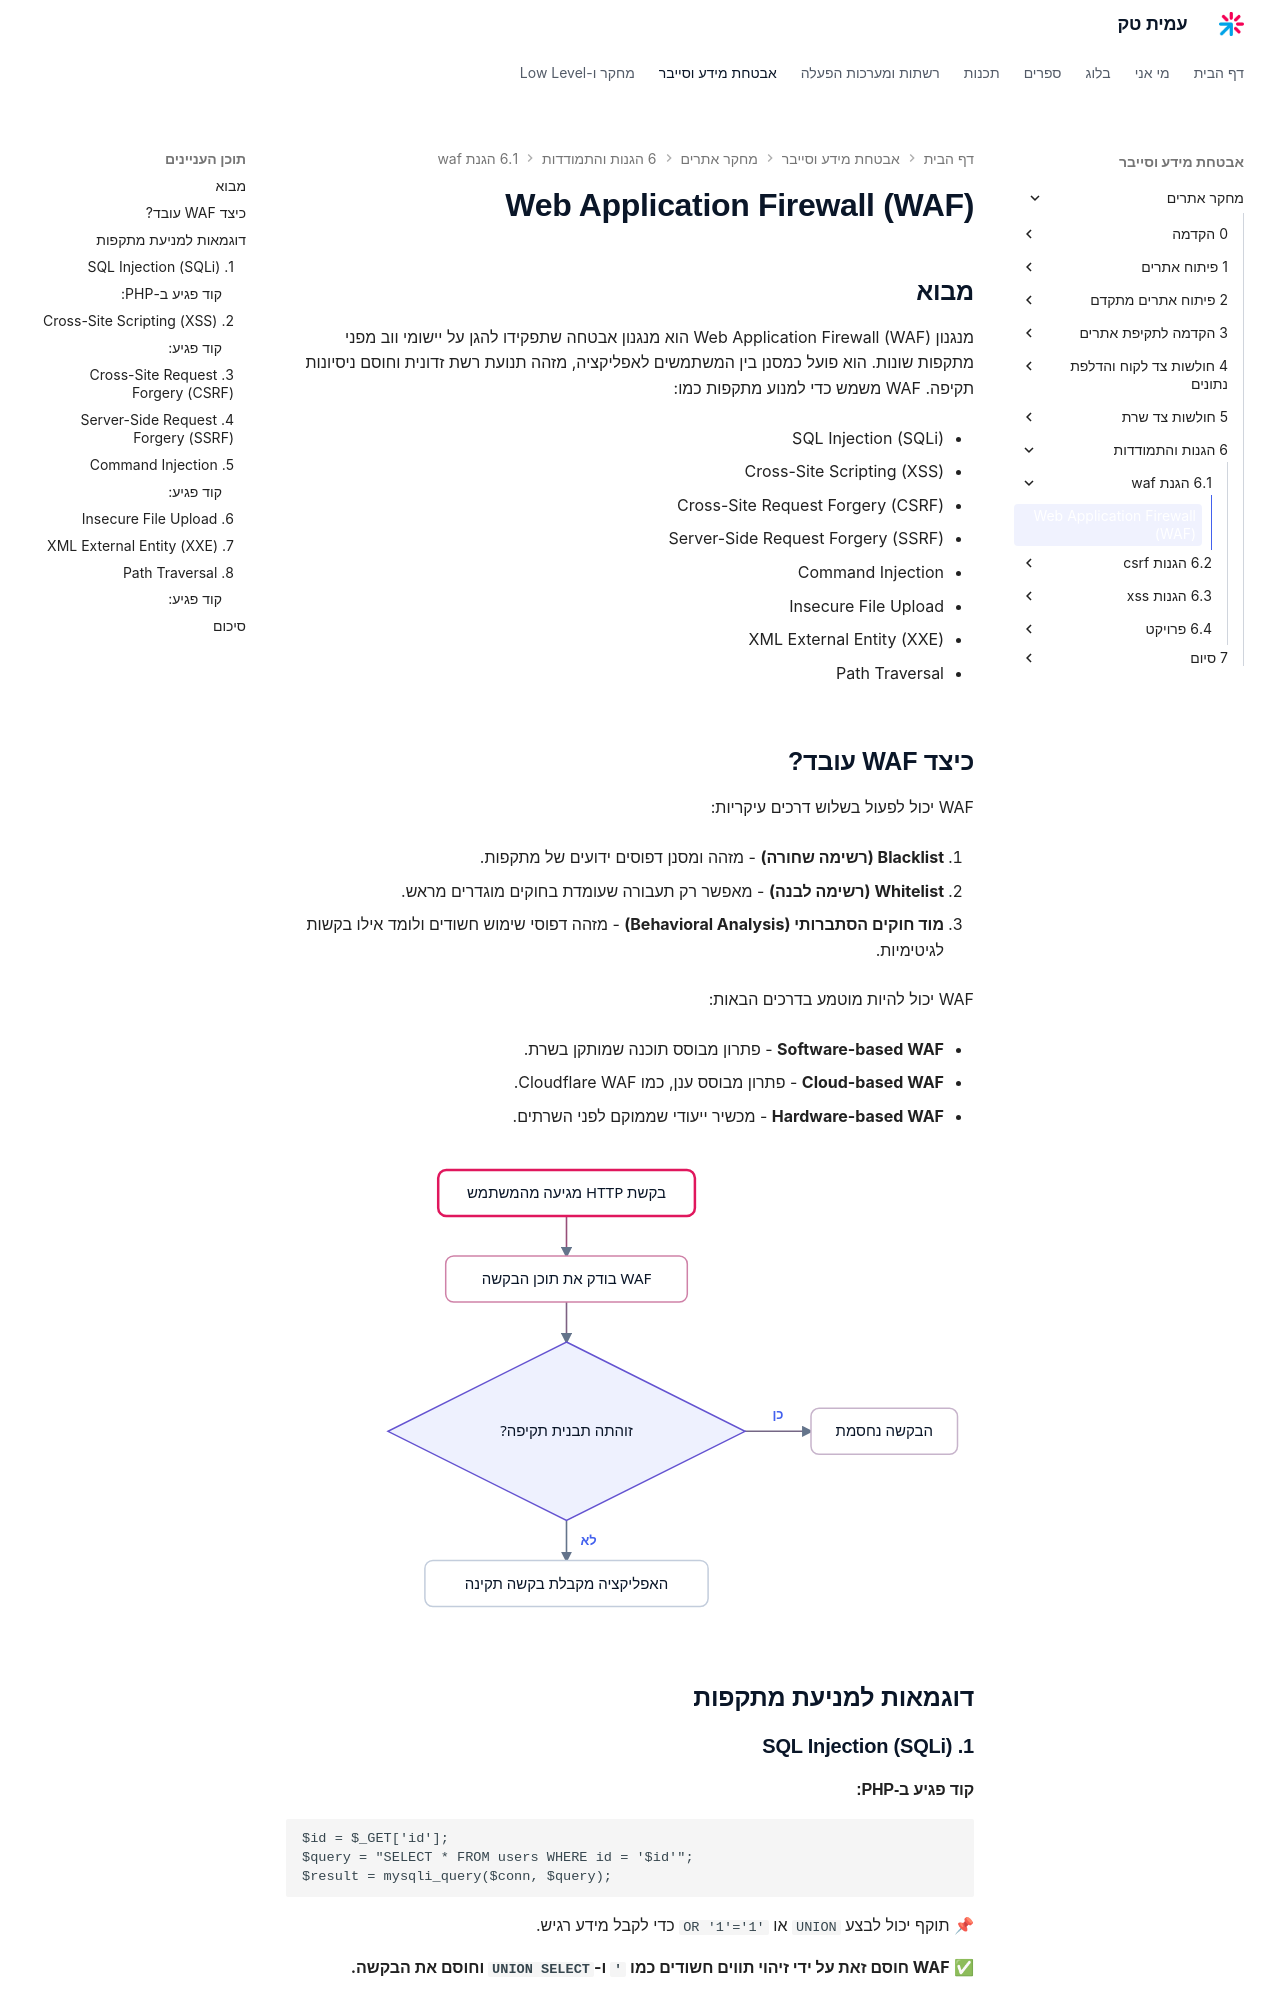

repository: AmitPinchasi/amittech · page: מחקר-אתרים/6 - הגנות והתמודדות/6.1 - הגנת waf/6.2 - הגנת waf - הרצאה/index.html · generator: mkdocs

# Web Application Firewall (WAF)

## מבוא

מנגנון Web Application Firewall (WAF) הוא מנגנון אבטחה שתפקידו להגן על יישומי ווב מפני מתקפות שונות. הוא פועל כמסנן בין המשתמשים לאפליקציה, מזהה תנועת רשת זדונית וחוסם ניסיונות תקיפה. WAF משמש כדי למנוע מתקפות כמו:

- SQL Injection (SQLi)
    
- Cross-Site Scripting (XSS)
    
- Cross-Site Request Forgery (CSRF)
    
- Server-Side Request Forgery (SSRF)
    
- Command Injection
    
- Insecure File Upload
    
- XML External Entity (XXE)
    
- Path Traversal
    

## כיצד WAF עובד?

WAF יכול לפעול בשלוש דרכים עיקריות:

1. **Blacklist (רשימה שחורה)** - מזהה ומסנן דפוסים ידועים של מתקפות.
    
2. **Whitelist (רשימה לבנה)** - מאפשר רק תעבורה שעומדת בחוקים מוגדרים מראש.
    
3. **מוד חוקים הסתברותי (Behavioral Analysis)** - מזהה דפוסי שימוש חשודים ולומד אילו בקשות לגיטימיות.
    

WAF יכול להיות מוטמע בדרכים הבאות:

- **Software-based WAF** - פתרון מבוסס תוכנה שמותקן בשרת.
    
- **Cloud-based WAF** - פתרון מבוסס ענן, כמו Cloudflare WAF.
    
- **Hardware-based WAF** - מכשיר ייעודי שממוקם לפני השרתים.
    

![תרשים זרימה המראה כיצד WAF בודק כל בקשת HTTP הנכנסת, ואם מזוהה בה תבנית תקיפה ידועה הוא חוסם אותה, ואילו בקשה תקינה מועברת הלאה לאפליקציה](../../../images/illustrations/web-6-1-waf-request-flow.svg)

## דוגמאות למניעת מתקפות

### **1. SQL Injection (SQLi)**

#### **קוד פגיע ב-PHP:**

```php
$id = $_GET['id'];
$query = "SELECT * FROM users WHERE id = '$id'";
$result = mysqli_query($conn, $query);
```

📌 תוקף יכול לבצע `UNION` או `OR '1'='1'` כדי לקבל מידע רגיש.

✅ **WAF חוסם זאת על ידי זיהוי תווים חשודים כמו `'` ו-`UNION SELECT` וחוסם את הבקשה.**

### **2. Cross-Site Scripting (XSS)**
